Run: headless pygame with SDL's dummy video driver; simulated clock (each Clock.tick advances the game by its frame time, no real sleeping); random seed 0; keys injected as events and as key.get_pressed() state; no mouse input.
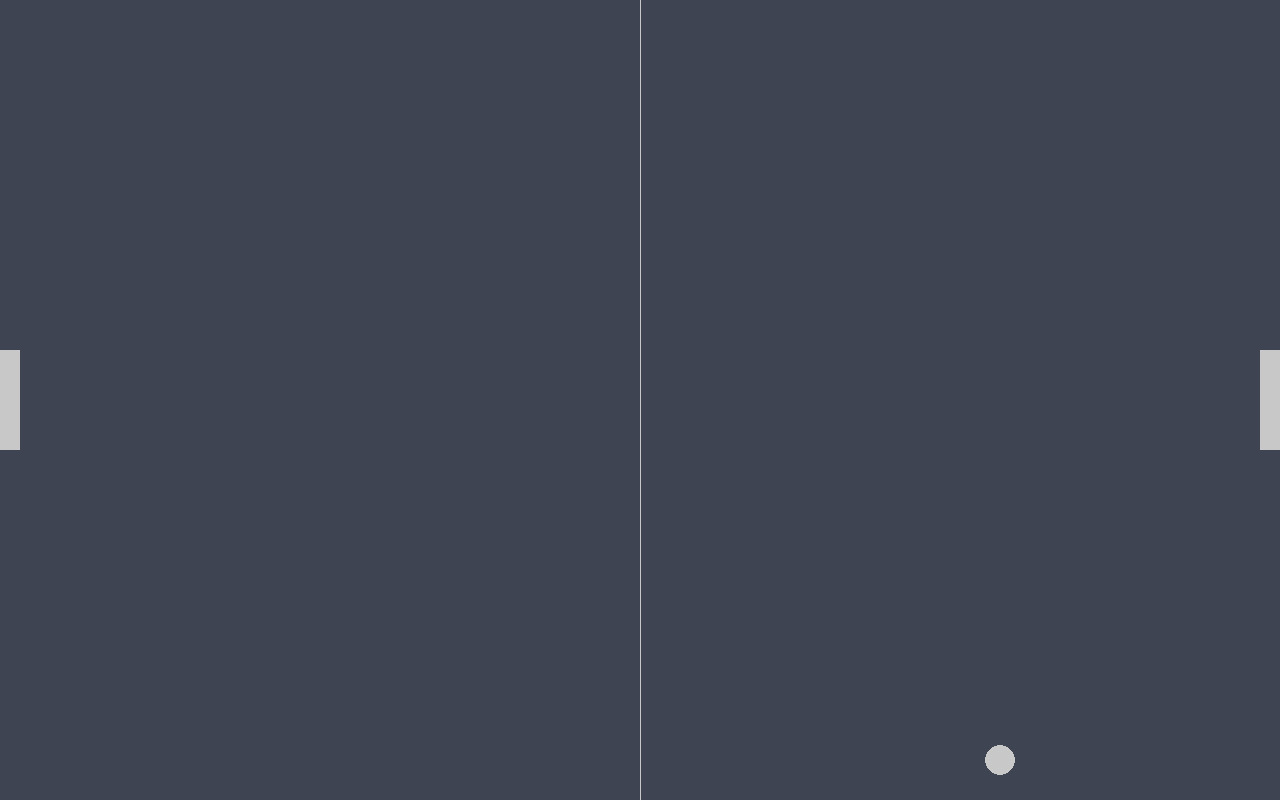
Frame 1 of 4 · flips 1–60 · no input
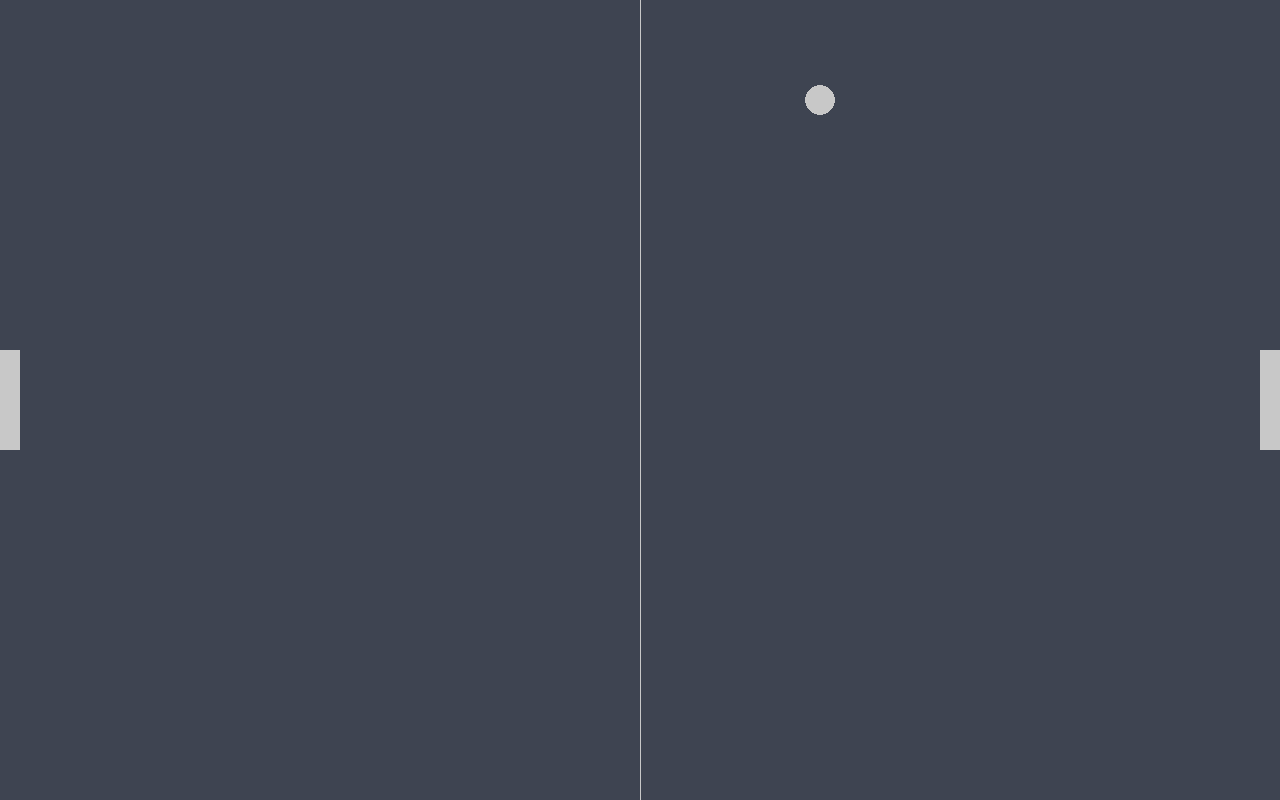
Frame 2 of 4 · flips 61–180 · tapped SPACE, RETURN · held RIGHT (→), D
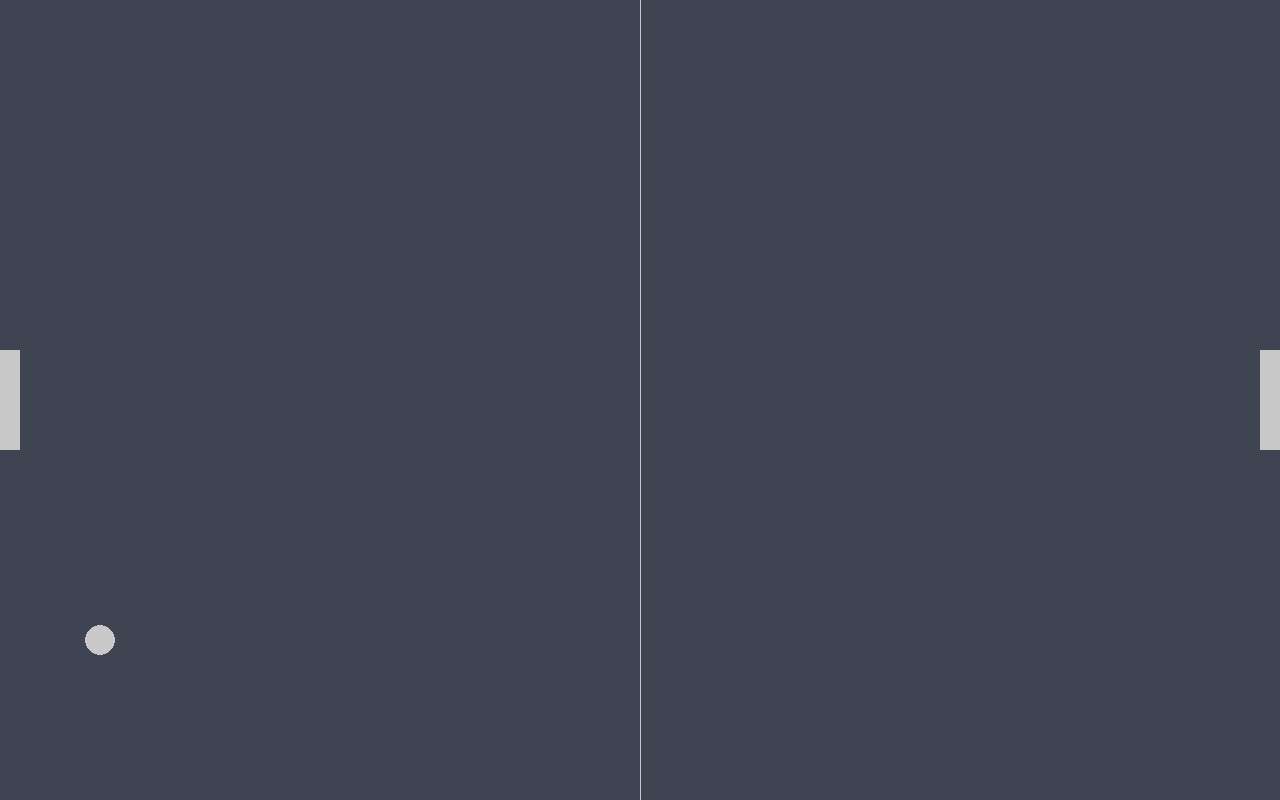
Frame 3 of 4 · flips 181–300 · held DOWN (↓), S
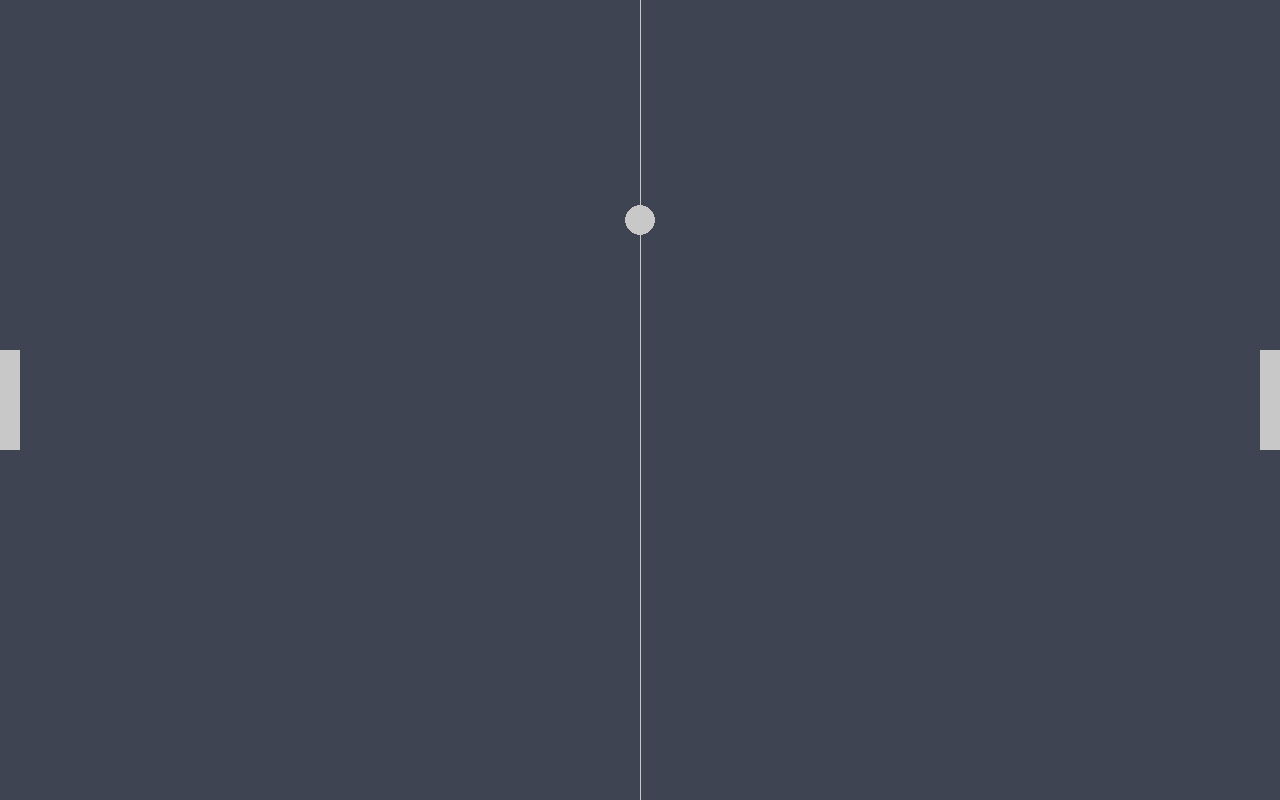
Frame 4 of 4 · flips 301–420 · held LEFT (←), A, UP (↑), W

The pygame program that drew these frames:

import pygame,sys

pygame.init()

screen_width=1280
screen_height=800
screen=pygame.display.set_mode((screen_width,screen_height))

pygame.display.set_caption("PONG!")

clock=pygame.time.Clock()

exit_game=False

dark_grey_blue=(62, 68, 81)
light_grey=(200,200,200)

ball = pygame.Rect(0, 0, 30, 30)
ball.center =(screen_width//2,screen_height//2)

cpu = pygame.Rect(0, 0, 20, 100)
cpu.centery =screen_height//2

player = pygame.Rect(0, 0, 20, 100)
player.midright =(screen_width,screen_height//2)

ball_speed_x=6
ball_speed_y=6

def animate_ball():
    global ball_speed_x,ball_speed_y
    
    ball.x+=ball_speed_x
    ball.y+=ball_speed_y

    if ball.bottom>=screen_height or ball.top<=0:
        #bounce it in opposite direction
        ball_speed_y*=-1

    if ball.right>=screen_width or ball.left<=0:
        #bounce it in opposite direction
        ball_speed_x*=-1

while not exit_game:
    #1 event handling
    for event in pygame.event.get():
        
        if event.type==pygame.QUIT:
            exit_game=True
            break

    #2 update position

        if event.type==pygame.KEYDOWN:
            if event.key==pygame.K_LEFT:
                pass
            elif event.key==pygame.K_RIGHT:
                pass
            elif event.key==pygame.K_DOWN:
                pass
            elif event.key==pygame.K_UP:
                pass
    
    animate_ball()
        
    #3 drawing
    #this willl stop traces of previous draw ball
    screen.fill(dark_grey_blue)
    
    pygame.draw.ellipse(screen,light_grey,ball)
    pygame.draw.rect(screen,light_grey,cpu)
    pygame.draw.rect(screen,light_grey,player)

    pygame.draw.aaline(screen,light_grey,(screen_width//2,0),(screen_width//2,screen_height))
    #update the display
    pygame.display.update()
    clock.tick(100)
        

#quit pygame
pygame.quit()

sys.exit()
